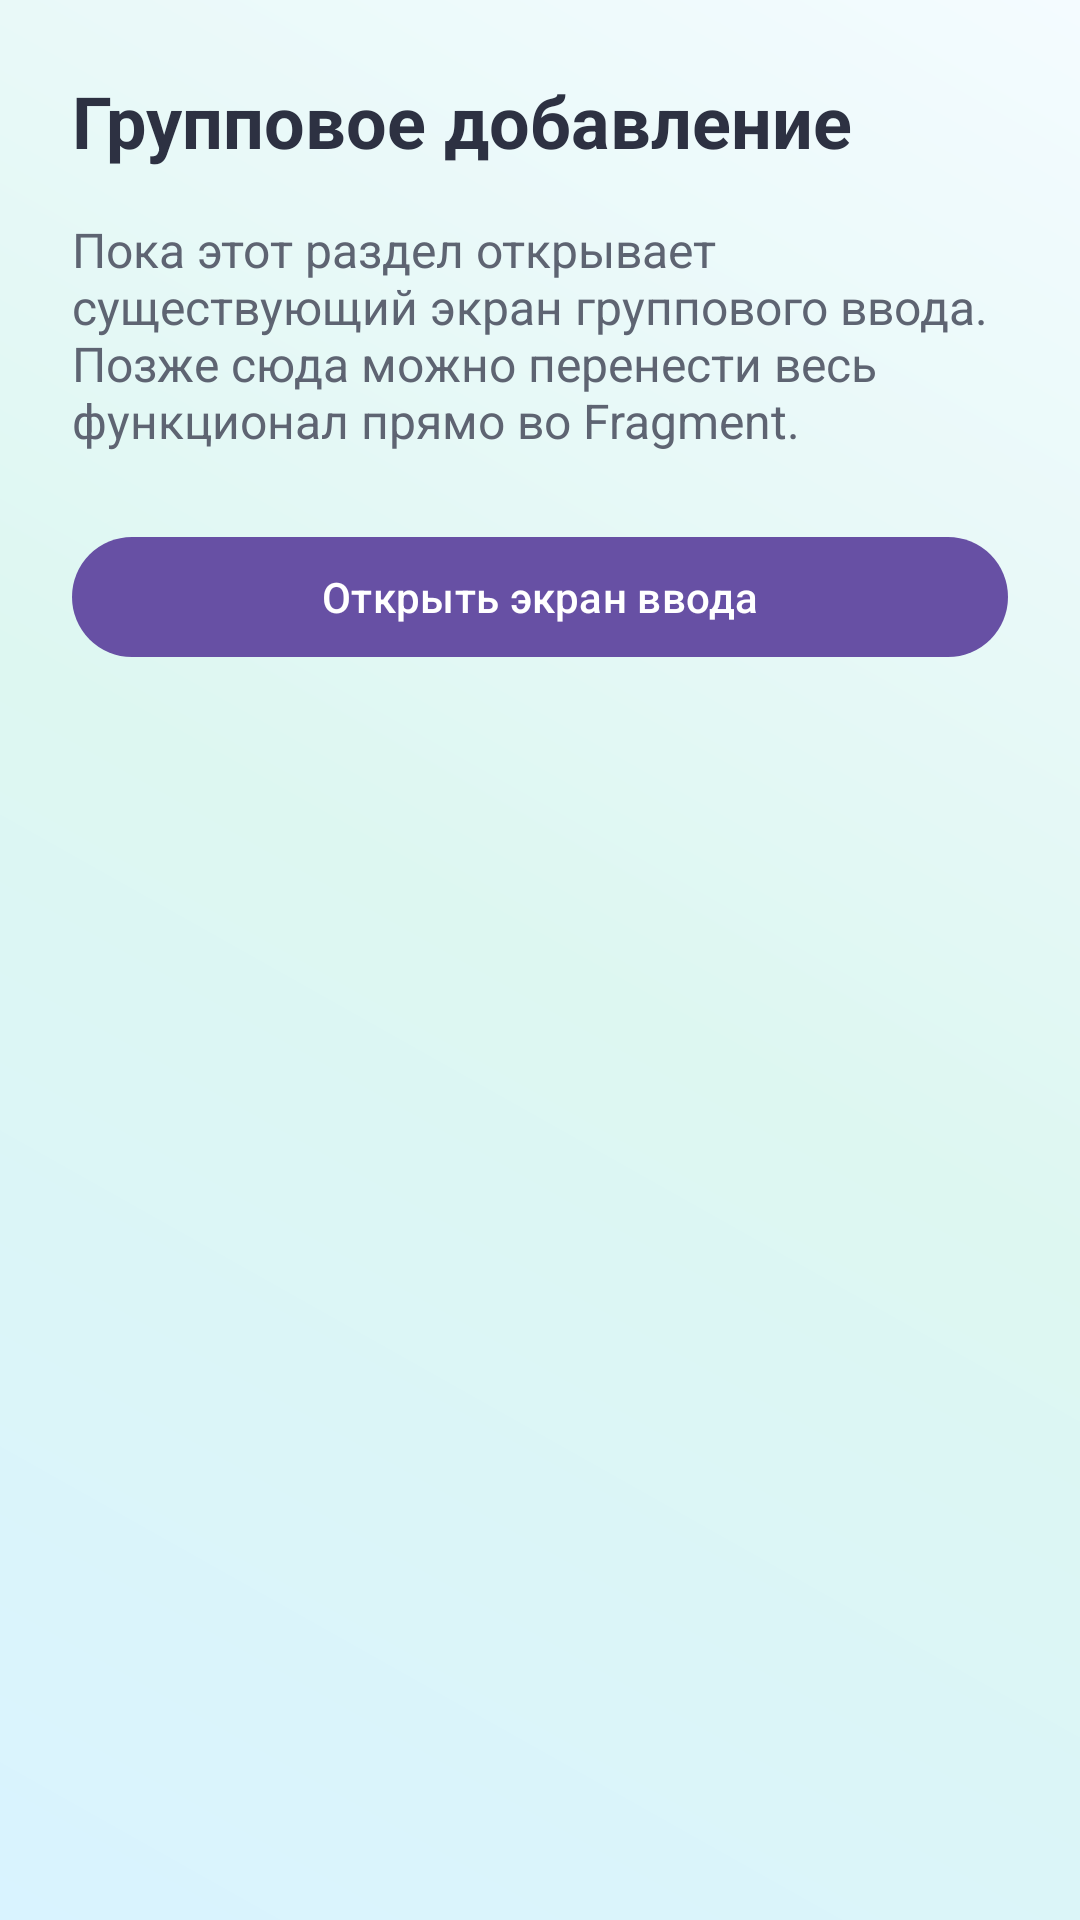

Produce the Android XML layout that renders to this screen, including the resource entries it uses.
<!-- AndroidManifest.xml: application theme Theme.BarnyHealthTracker -->
<!-- res/layout/fragment_bulk_entry.xml -->
<?xml version="1.0" encoding="utf-8"?>
<androidx.constraintlayout.widget.ConstraintLayout xmlns:android="http://schemas.android.com/apk/res/android"
    xmlns:app="http://schemas.android.com/apk/res-auto"
    android:layout_width="match_parent"
    android:layout_height="match_parent"
    android:background="@drawable/bg_main_gradient"
    android:padding="24dp">

    <TextView
        android:id="@+id/tvBulkTitle"
        android:layout_width="0dp"
        android:layout_height="wrap_content"
        android:text="Групповое добавление"
        android:textColor="#2D3142"
        android:textSize="24sp"
        android:textStyle="bold"
        app:layout_constraintTop_toTopOf="parent"
        app:layout_constraintStart_toStartOf="parent"
        app:layout_constraintEnd_toEndOf="parent" />

    <TextView
        android:id="@+id/tvBulkDescription"
        android:layout_width="0dp"
        android:layout_height="wrap_content"
        android:layout_marginTop="16dp"
        android:text="Пока этот раздел открывает существующий экран группового ввода. Позже сюда можно перенести весь функционал прямо во Fragment."
        android:textColor="#5E6472"
        android:textSize="16sp"
        app:layout_constraintTop_toBottomOf="@id/tvBulkTitle"
        app:layout_constraintStart_toStartOf="parent"
        app:layout_constraintEnd_toEndOf="parent" />

    <com.google.android.material.button.MaterialButton
        android:id="@+id/btnOpenBulkEntry"
        android:layout_width="0dp"
        android:layout_height="wrap_content"
        android:layout_marginTop="24dp"
        android:text="Открыть экран ввода"
        app:layout_constraintTop_toBottomOf="@id/tvBulkDescription"
        app:layout_constraintStart_toStartOf="parent"
        app:layout_constraintEnd_toEndOf="parent" />

</androidx.constraintlayout.widget.ConstraintLayout>
<!-- resources referenced by this layout -->
<resources>
  <!-- drawable bg_main_gradient (drawable) -->
  <?xml version="1.0" encoding="utf-8"?>
  <shape xmlns:android="http://schemas.android.com/apk/res/android">
      <gradient
          android:angle="45"
          android:startColor="#D9F3FF"
          android:centerColor="#DDF7F1"
          android:endColor="#F4FBFF"
          android:type="linear" />
  </shape>
  <style name="Theme.BarnyHealthTracker" parent="Base.Theme.BarnyHealthTracker" />
  <style name="Base.Theme.BarnyHealthTracker" parent="Theme.Material3.DayNight.NoActionBar">
          
          
      </style>
</resources>
